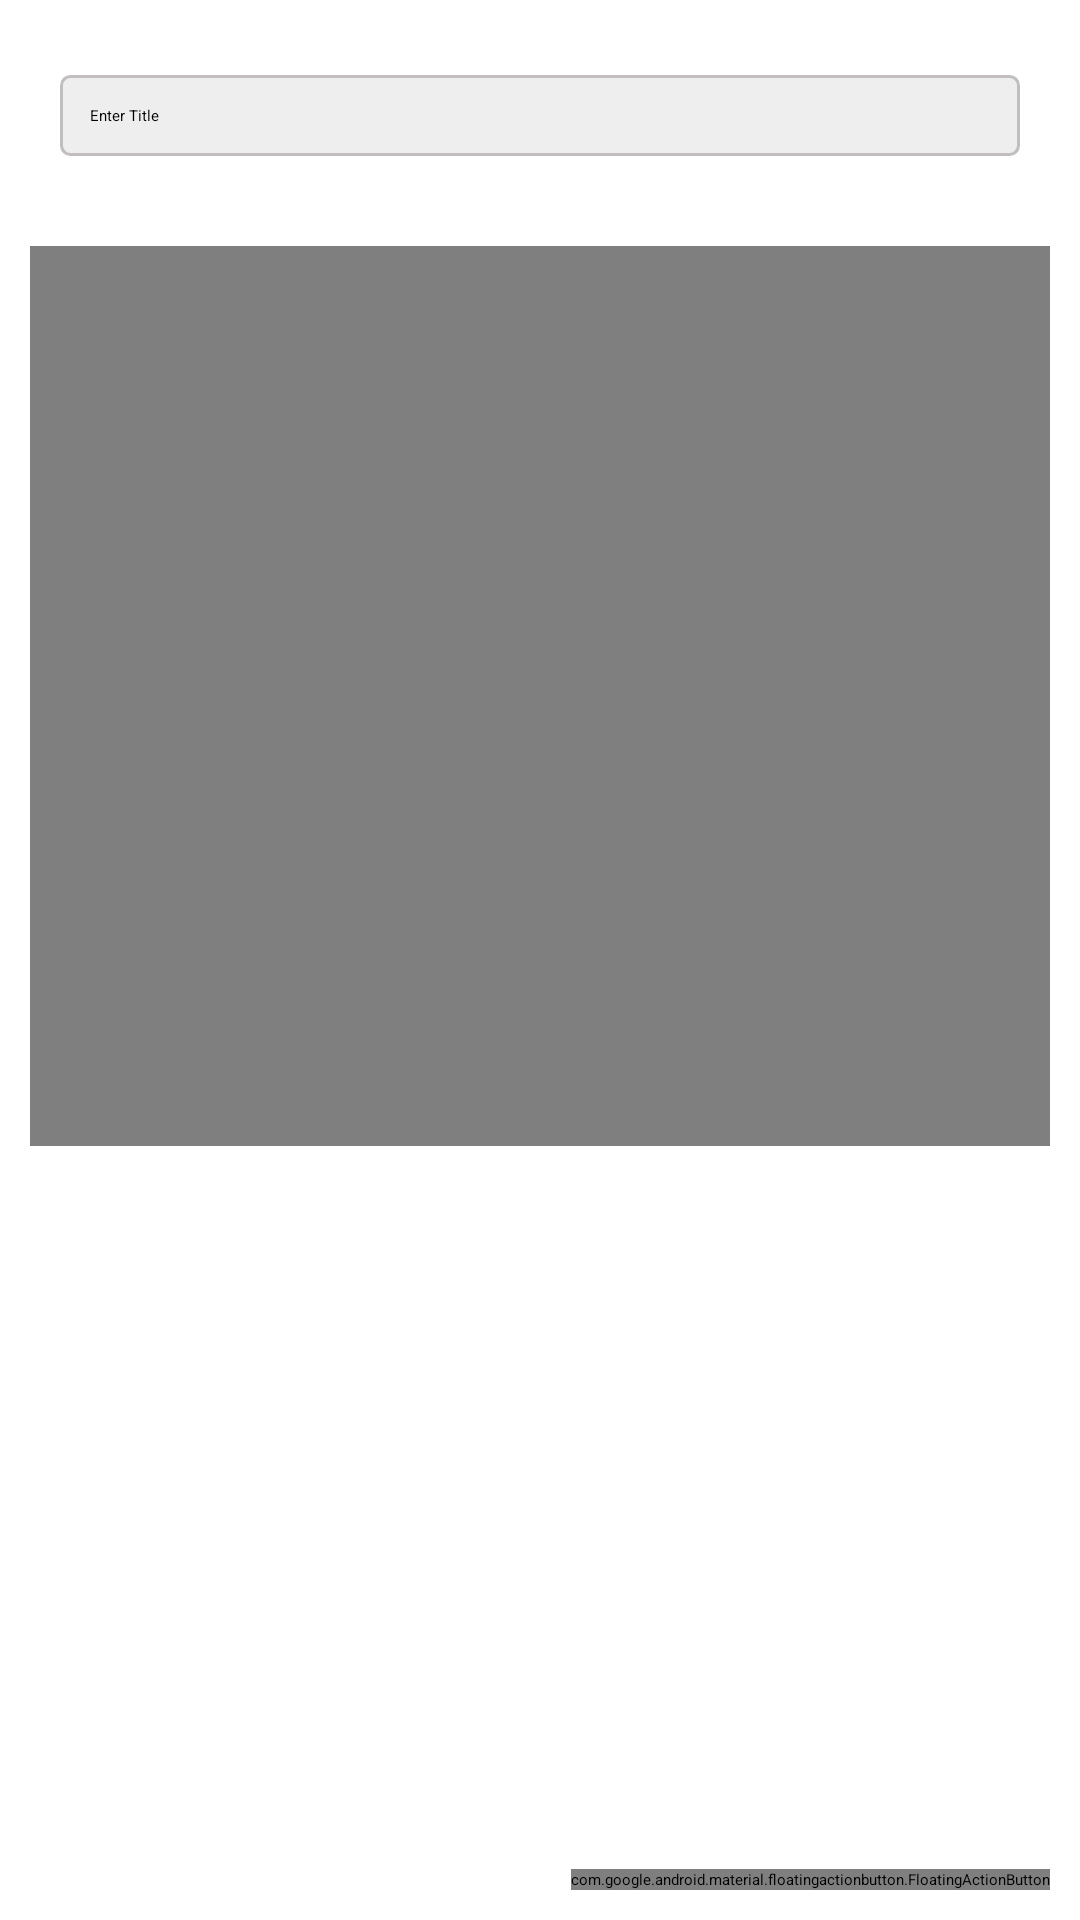

Android layout source for this screen:
<!-- AndroidManifest.xml: application theme Theme.Filmish -->
<!-- res/layout/activity_video.xml -->
<?xml version="1.0" encoding="utf-8"?>
<RelativeLayout xmlns:android="http://schemas.android.com/apk/res/android"
    xmlns:app="http://schemas.android.com/apk/res-auto"
    xmlns:tools="http://schemas.android.com/tools"
    android:layout_width="match_parent"
    android:layout_height="match_parent"
    android:padding="10dp"
    android:background="@color/colorWhite"
    tools:context=".VideoActivity">

    <EditText
        android:layout_width="match_parent"
        android:layout_height="wrap_content"
        android:layout_marginTop="15dp"
        android:hint="Enter Title"
        android:padding="10dp"
        android:background="@drawable/edittext_background"
        android:layout_marginLeft="10dp"
        android:layout_marginRight="10dp"
        android:inputType="textPersonName|textCapSentences"
        android:id="@+id/titleEt"/>
    <VideoView
        android:layout_width="match_parent"
        android:layout_height="300dp"
        android:layout_below="@+id/titleEt"
        android:layout_marginTop="30dp"
        android:id="@+id/videoView"/>
    <Button
        android:layout_width="match_parent"
        android:layout_height="wrap_content"
        android:id="@+id/uploadVideoBtn"
        android:layout_below="@+id/videoView"
        android:layout_marginTop="30dp"
        android:textColor="@color/colorWhite"
        android:text="Upload Video"/>

    <com.google.android.material.floatingactionbutton.FloatingActionButton
        android:id="@+id/pickVideo"
        android:layout_width="wrap_content"
        android:layout_height="wrap_content"
        android:layout_alignParentEnd="true"
        android:layout_alignParentBottom="true"
        android:src="@drawable/ic_pick_video_white" />






</RelativeLayout>
<!-- resources referenced by this layout -->
<resources>
  <color name="colorWhite">#ffffff</color>
  <!-- drawable edittext_background (drawable) -->
  <?xml version="1.0" encoding="utf-8"?>
  <shape xmlns:android="http://schemas.android.com/apk/res/android"
      android:shape="rectangle">
      <corners android:radius="3dp"/>
      <solid android:color="#eee"/>
      <stroke android:width="1dp"
          android:color="@color/colorAccent"/>
  
  
  </shape>
  <style name="Theme.Filmish" parent="Theme.MaterialComponents.Light.DarkActionBar">
          
          <item name="colorPrimary">@color/colorPrimary</item>
          <item name="colorPrimaryDark">@color/colorPrimaryDark</item>
          <item name="colorAccent">@color/colorAccent</item>
      </style>
  <color name="colorAccent">#c2bdbf</color>
  <color name="colorPrimary">#455cde</color>
  <color name="colorPrimaryDark">#000d3d</color>
</resources>
